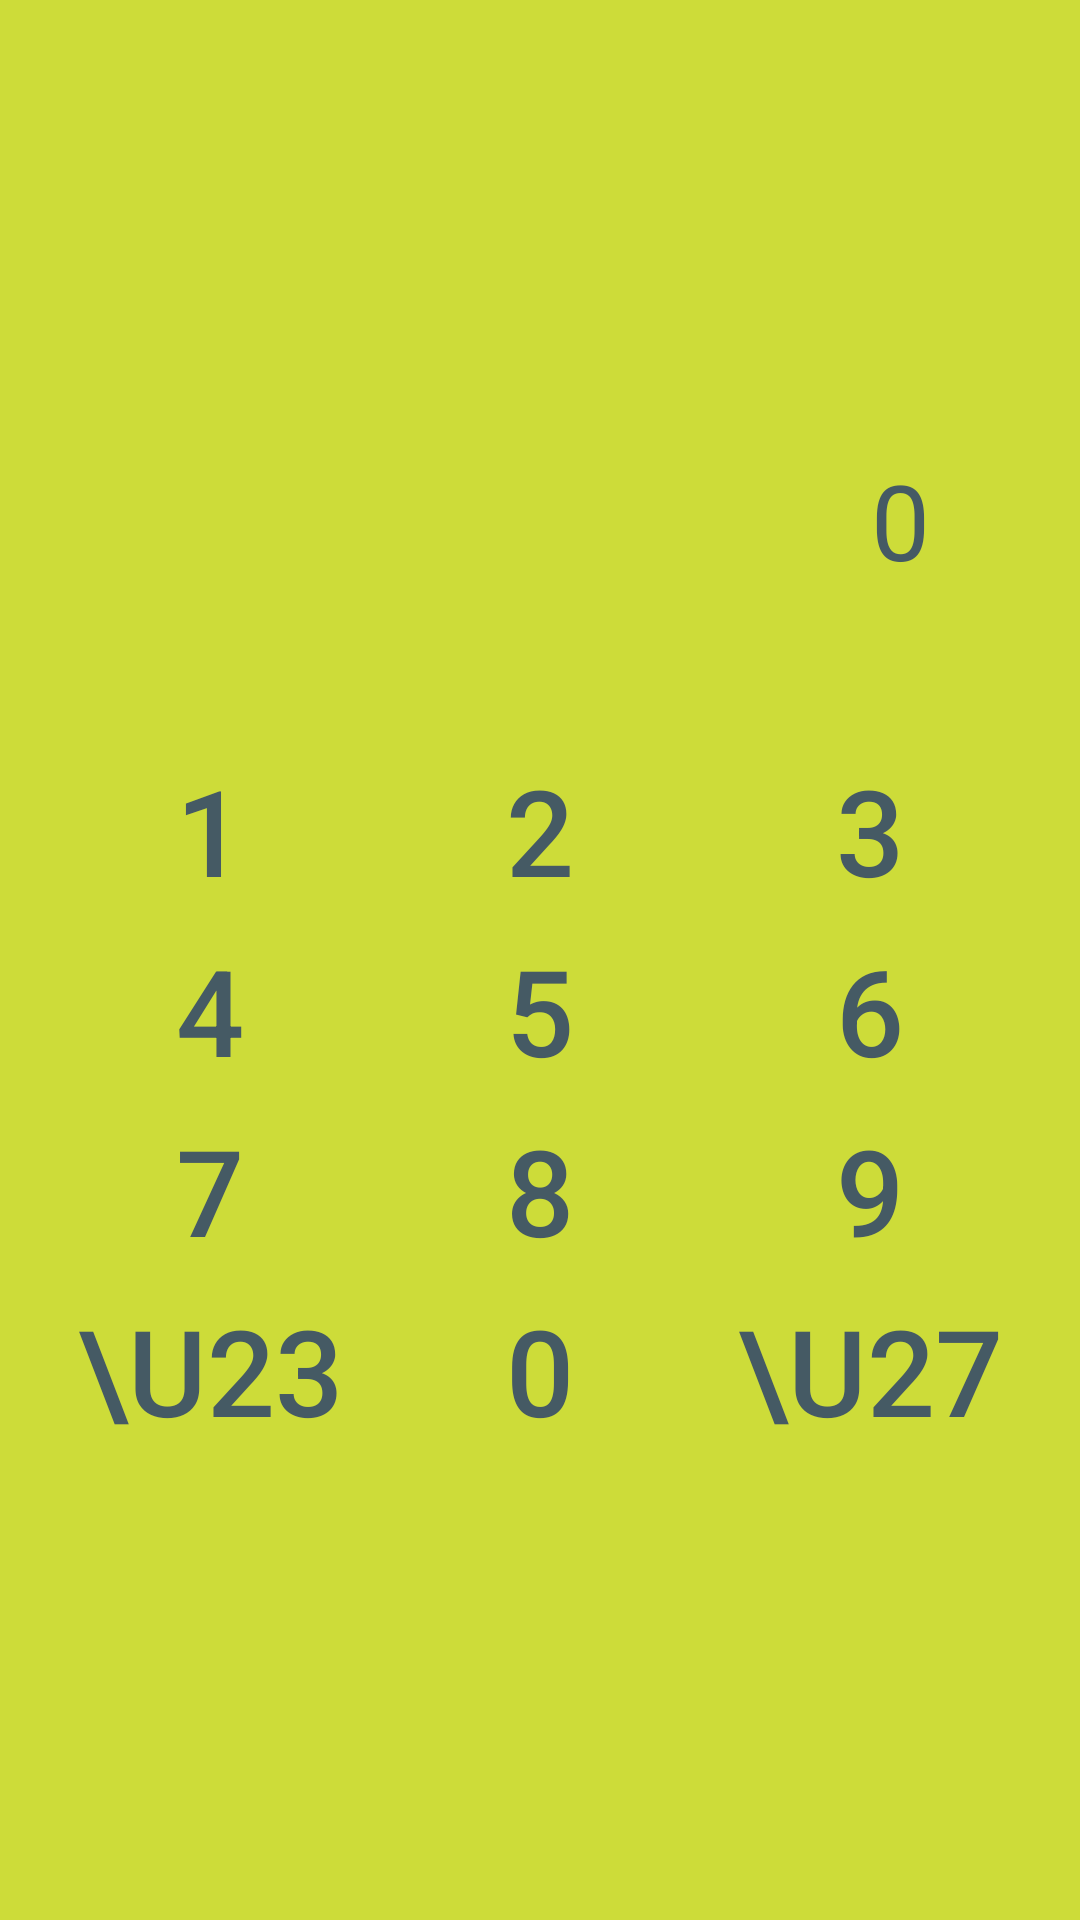

The Android layout XML behind this screen, and the referenced resources:
<!-- AndroidManifest.xml: application theme Theme.AppCompat.NoActionBar -->
<!-- res/layout/layout_editing_field.xml -->
<LinearLayout xmlns:android="http://schemas.android.com/apk/res/android"
    android:orientation="vertical"
    android:layout_width="match_parent"
    android:layout_height="match_parent"
    android:background="@color/lime">

    <TextView
        android:layout_marginTop="150dp"
        android:id="@+id/inputField"
        android:layout_gravity="right"
        android:text="0"
        android:maxLength="11"
        android:textColor="@color/blueGrey"
        android:layout_marginRight="50dp"
        android:layout_width="wrap_content"
        android:layout_height="wrap_content"
        android:textSize="35sp"/>

    <RelativeLayout
        android:layout_marginTop="50dp"
        android:layout_width="match_parent"
        android:layout_height="wrap_content">

        <GridLayout
            android:layout_width="wrap_content"
            android:layout_height="wrap_content"
            android:layout_centerHorizontal="true"
            android:columnCount="3">

            <Button android:text="1"
                android:onClick= "inputTheNumber"
                android:layout_height="60dp"
                android:layout_width="110dp"
                android:textSize="40sp"
                android:textColor="@color/blueGrey"
                android:background="@android:color/transparent"/>

            <Button android:text="2"
                android:layout_height="60dp"
                android:layout_width="110dp"
                android:textSize="40sp"
                android:onClick= "inputTheNumber"
                android:textColor="@color/blueGrey"
                android:background="@android:color/transparent"/>

            <Button
                android:text="3"
                android:layout_height="60dp"
                android:layout_width="110dp"
                android:textSize="40sp"
                android:onClick= "inputTheNumber"
                android:textColor="@color/blueGrey"
                android:background="@android:color/transparent"/>

            <Button
                android:text="4"
                android:layout_height="60dp"
                android:layout_width="110dp"
                android:textSize="40sp"
                android:onClick= "inputTheNumber"
                android:textColor="@color/blueGrey"
                android:background="@android:color/transparent"/>

            <Button
                android:text="5"
                android:layout_height="60dp"
                android:layout_width="110dp"
                android:textSize="40sp"
                android:onClick= "inputTheNumber"
                android:textColor="@color/blueGrey"
                android:background="@android:color/transparent"/>

            <Button android:text="6"
                android:layout_height="60dp"
                android:layout_width="110dp"
                android:textSize="40sp"
                android:onClick= "inputTheNumber"
                android:textColor="@color/blueGrey"
                android:background="@android:color/transparent"/>

            <Button
                android:text="7"
                android:onClick= "inputTheNumber"
                android:layout_height="60dp"
                android:layout_width="110dp"
                android:textSize="40sp"
                android:textColor="@color/blueGrey"
                android:background="@android:color/transparent"/>

            <Button
                android:text="8"
                android:layout_height="60dp"
                android:layout_width="110dp"
                android:textSize="40sp"
                android:background="@android:color/transparent"
                android:textColor="@color/blueGrey"
                android:onClick= "inputTheNumber"/>

            <Button
                android:text="9"
                android:layout_height="60dp"
                android:layout_width="110dp"
                android:textSize="40sp"
                android:background="@android:color/transparent"
                android:textColor="@color/blueGrey"
                android:onClick= "inputTheNumber"/>

            <Button android:text="\u232b"
                android:layout_height="60dp"
                android:layout_width="110dp"
                android:textSize="40sp"
                android:textColor="@color/blueGrey"
                android:background="@android:color/transparent"
                android:onClick="removeNumber"/>
            <Button
                android:text="0"
                android:layout_height="60dp"
                android:layout_width="110dp"
                android:textSize="40sp"
                android:textColor="@color/blueGrey"
                android:background="@android:color/transparent"
                android:onClick= "inputTheNumber"/>

            <Button android:text="\u2713"
                android:layout_height="60dp"
                android:layout_width="110dp"
                android:textSize="40sp"
                android:textColor="@color/blueGrey"
                android:background="@android:color/transparent"
                android:onClick="updateIncome"/>
        </GridLayout>
    </RelativeLayout>


</LinearLayout>
<!-- resources referenced by this layout -->
<resources>
  <color name="blueGrey">#455A64</color>
  <color name="lime">#CDDC39</color>
</resources>
